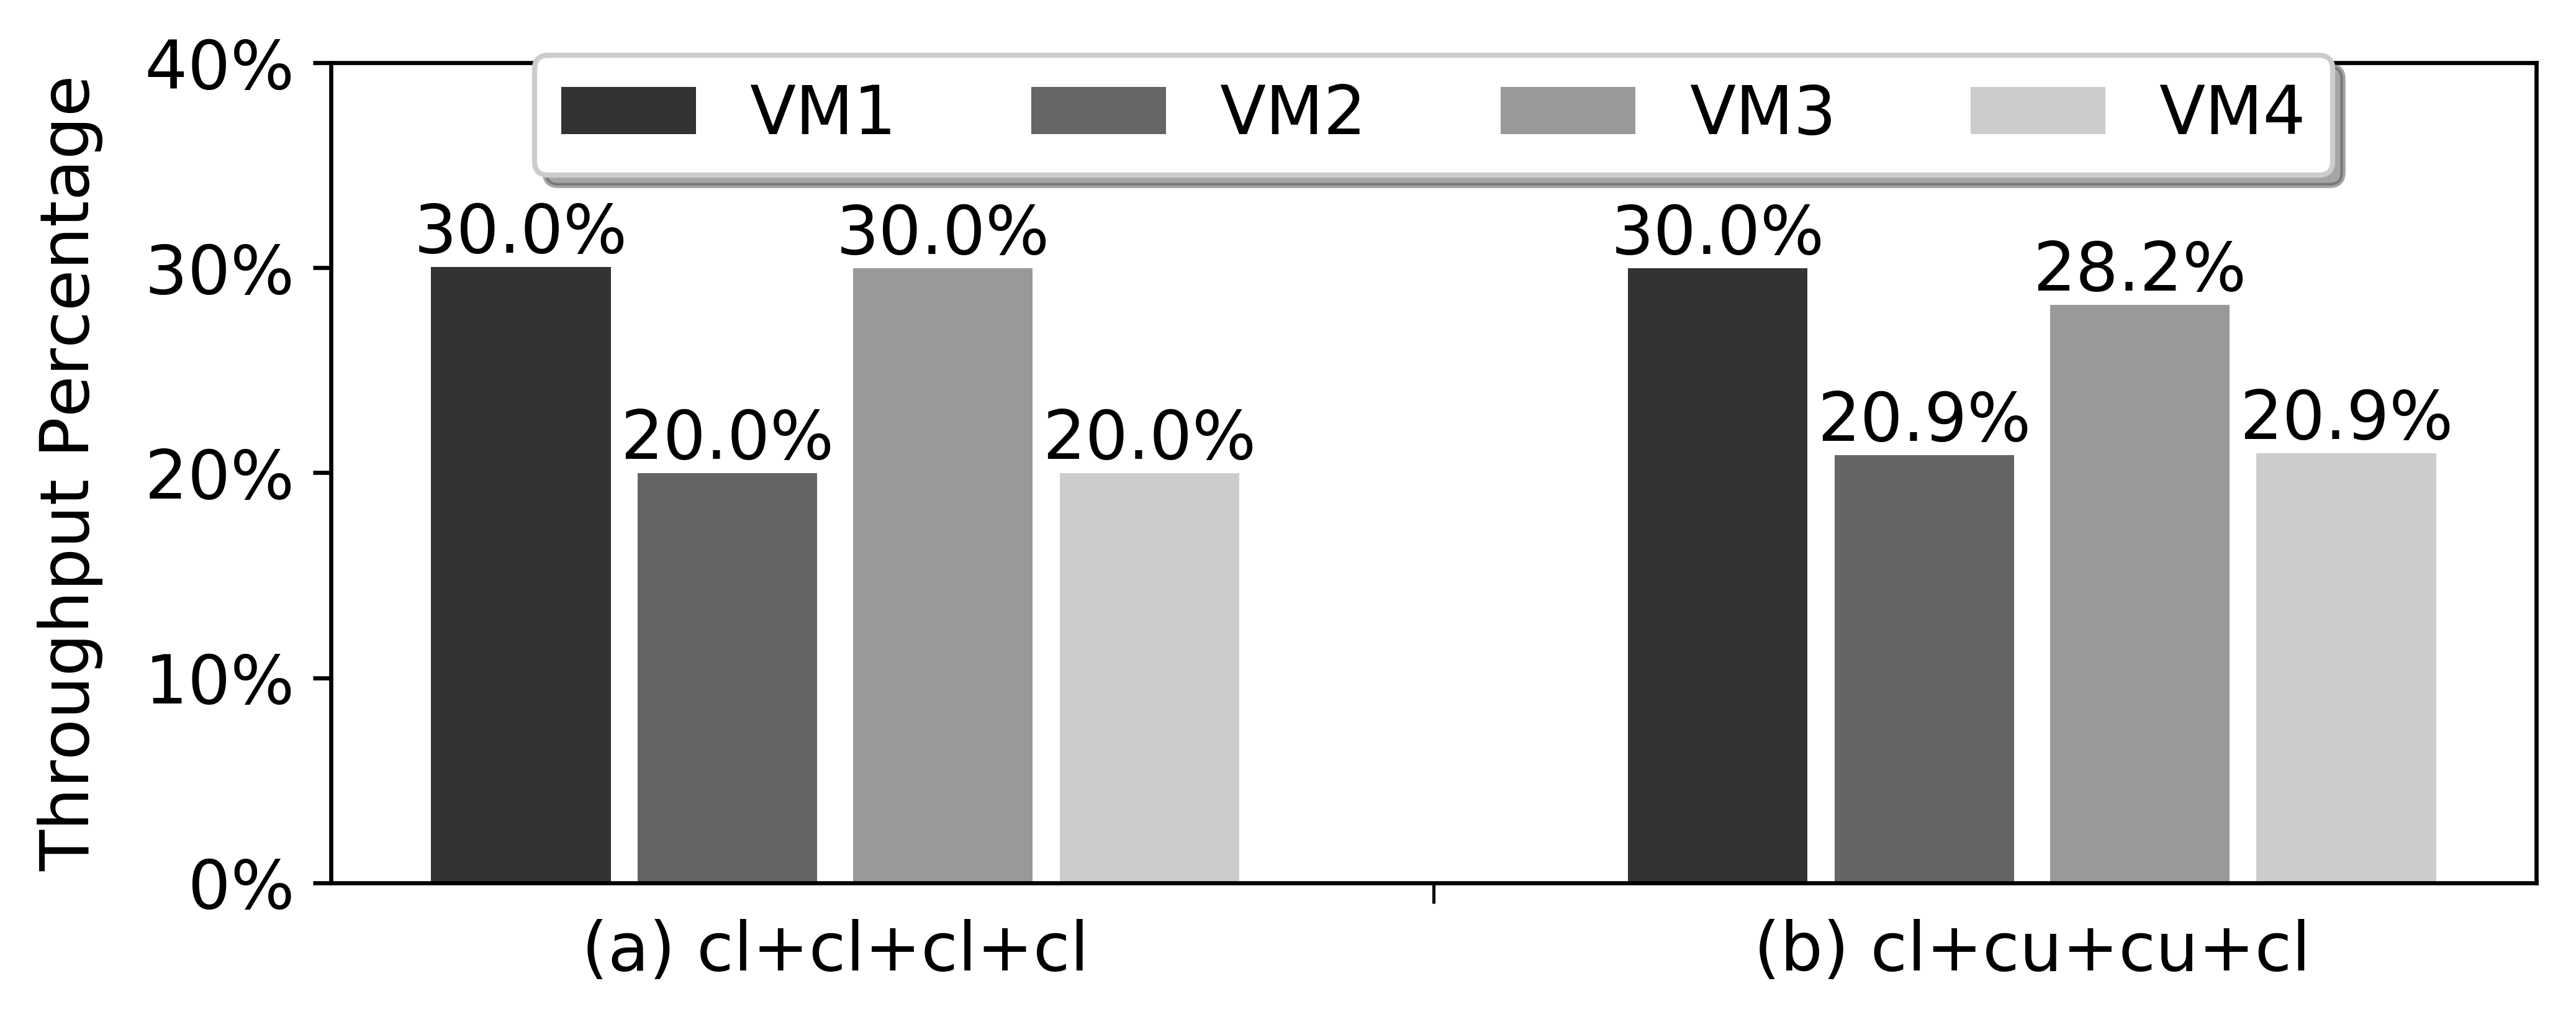

Write Python code to recreate this figure.
import numpy as np
import matplotlib.pyplot as plt
import matplotlib as mpl
from matplotlib.ticker import AutoMinorLocator
from collections import namedtuple

mpl.rcParams.update({'font.size': 13})

VM1 = (0.3004, 0.2999)
VM2 = (0.1999, 0.2087)
VM3 = (0.2999, 0.2819)
VM4 = (0.1999, 0.2095)


label = ('(a) cl+cl+cl+cl', '(b) cl+cu+cu+cl')

fig, ax = plt.subplots()

n_groups = 2
index = np.arange(n_groups)
bar_width = 0.15
plt.ylim(0, 0.4)
plt.axhline(y=1, color='grey', linewidth=0.5,linestyle='--')

minorLocator = AutoMinorLocator(2)
ax.xaxis.set_minor_locator(minorLocator)
plt.tick_params(which='minor', length=4)
plt.tick_params(which='major', bottom=False,top=False)


rects1 = ax.bar(index-1.75*bar_width, VM1, bar_width,
                alpha=0.8, color='black')
rects2 = ax.bar(index-0.6*bar_width, VM2, bar_width,
                alpha=0.6, color='black')
rects3 = ax.bar(index+0.6*bar_width, VM3, bar_width,
                alpha=0.4, color='black')
rects4 = ax.bar(index+1.75*bar_width, VM4, bar_width,
                alpha=0.2, color='black')

ax.set_xticks(index)
ax.set_xticklabels(label)

vals = ax.get_yticks()
ax.set_yticklabels(['{:3.0f}%'.format(x*2*100) for x in vals])

for rect in rects1:
    height = rect.get_height()
    ax.text(rect.get_x() + rect.get_width()/2., height,
            '%3.1f' % (height*100) + "%", ha='center', va='bottom')
for rect in rects2:
    height = rect.get_height()
    ax.text(rect.get_x() + rect.get_width()/2., height,
            '%3.1f' % (height*100) + "%", ha='center', va='bottom')
for rect in rects3:
    height = rect.get_height()
    ax.text(rect.get_x() + rect.get_width() / 2., height,
            '%3.1f' % (height * 100) + "%", ha='center', va='bottom')
for rect in rects4:
    height = rect.get_height()
    ax.text(rect.get_x() + rect.get_width() / 2., height,
            '%3.1f' % (height * 100) + "%", ha='center', va='bottom')

fig.tight_layout()

def autolabel(rects, xpos='center'):
    """
    Attach a text label above each bar in *rects*, displaying its height.

    *xpos* indicates which side to place the text w.r.t. the center of
    the bar. It can be one of the following {'center', 'right', 'left'}.
    """

    xpos = xpos.lower()  # normalize the case of the parameter
    ha = {'center': 'center', 'right': 'left', 'left': 'right'}
    offset = {'center': 0.5, 'right': 0.57, 'left': 0.43}  # x_txt = x + w*off

    for rect in rects:
        height = rect.get_height()
        ax.text(rect.get_x() + rect.get_width()*offset[xpos], 1.01*height,
                '{}'.format(height), ha=ha[xpos], va='bottom')

plt.gcf().set_size_inches(7, 2.6)

plt.ylabel('Throughput Percentage')
ax.legend((rects1, rects2, rects3, rects4), ('VM1', 'VM2', 'VM3', 'VM4'),loc='upper center', ncol=4,
          bbox_to_anchor = (0.5, 1.05), fancybox = True, shadow = True)
plt.savefig('rate_limit_4vm.png', dpi = 600, bbox_inches='tight', transparent=True)
plt.show()